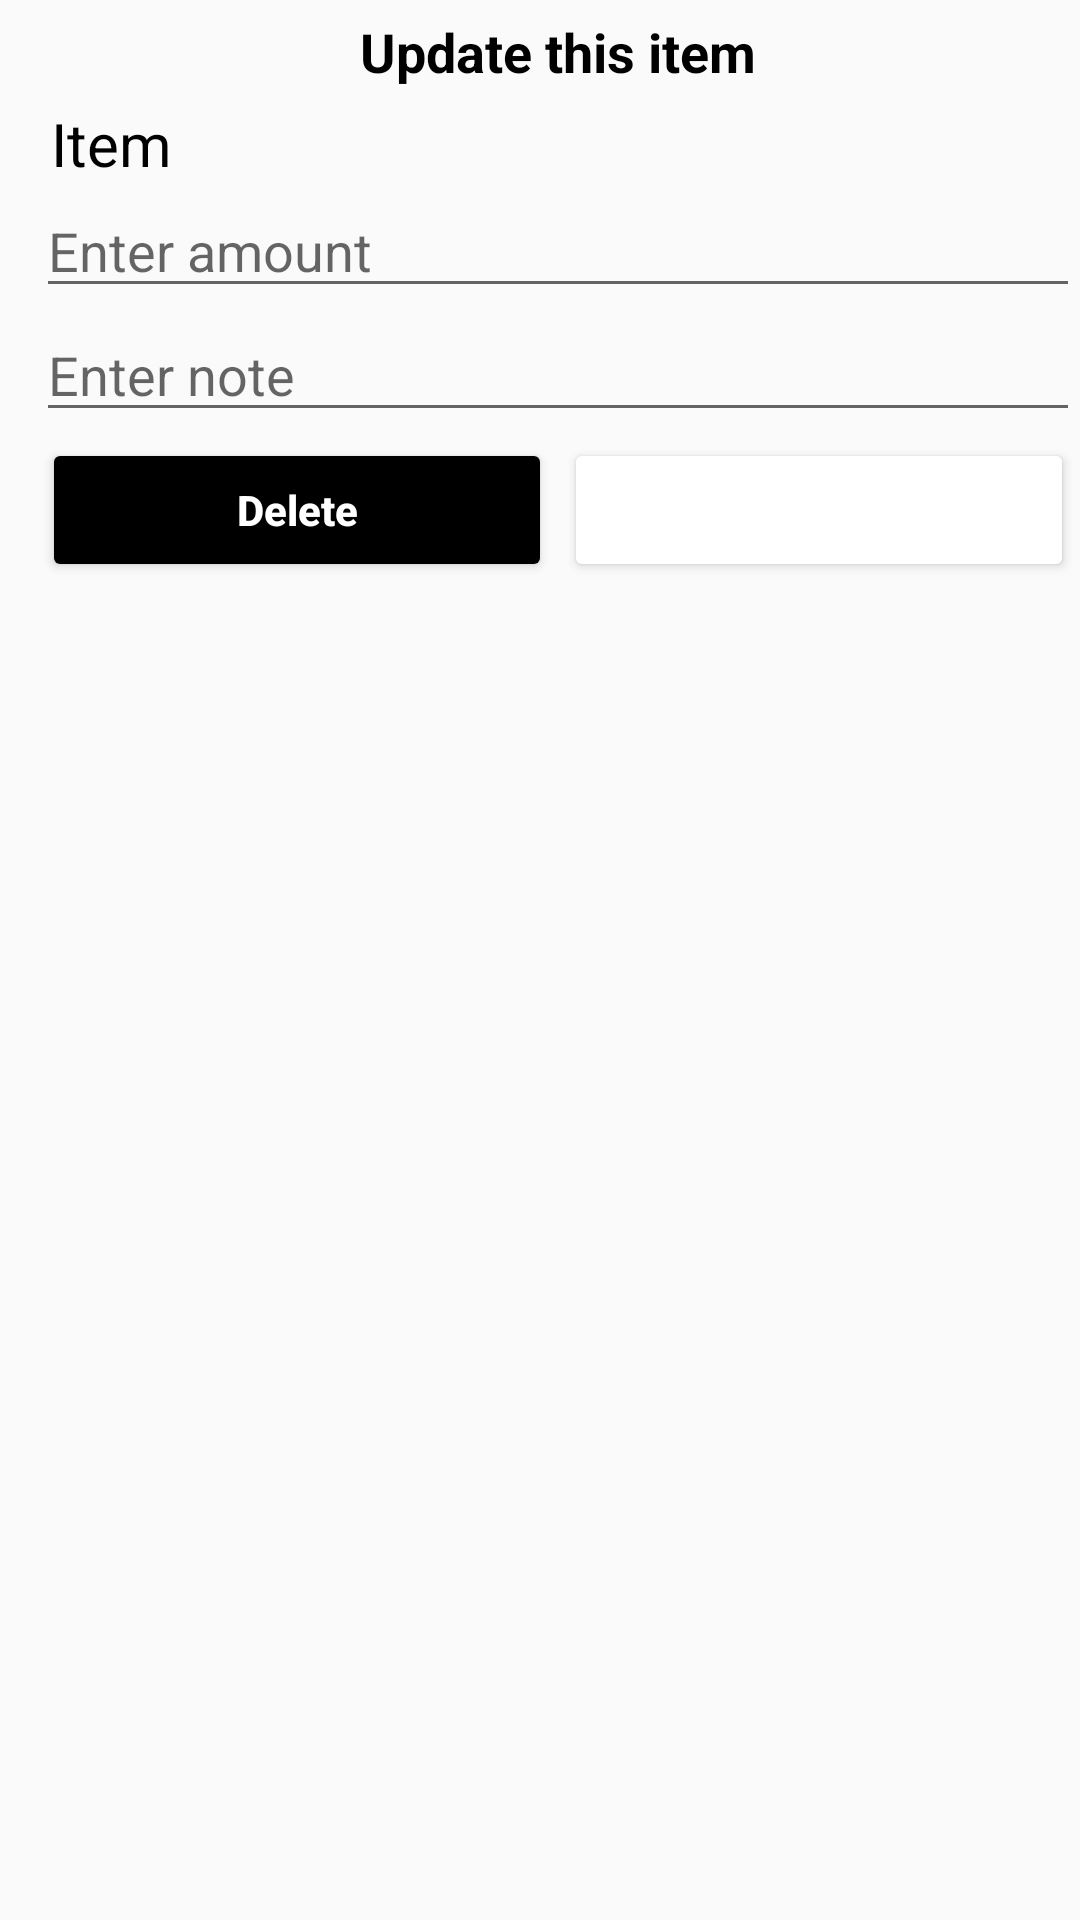

Produce the Android XML layout that renders to this screen, including the resource entries it uses.
<!-- AndroidManifest.xml: application theme Theme.DailyUsageTracker -->
<!-- res/layout/update_layout.xml -->
<?xml version="1.0" encoding="utf-8"?>
<LinearLayout xmlns:android="http://schemas.android.com/apk/res/android"
    android:layout_width="match_parent"
    android:layout_height="match_parent"
    android:orientation="vertical"
    android:layout_margin="10dp"
    android:paddingLeft="12dp">

    <TextView
        android:layout_width="match_parent"
        android:layout_height="wrap_content"
        android:text="Update this item"
        android:gravity="center"
        android:textColor="@color/black"
        android:textStyle="bold"
        android:layout_margin="5dp"
        android:textSize="18sp"/>

    <TextView
        android:id="@+id/item"
        android:layout_width="match_parent"
        android:layout_height="wrap_content"
        android:text="Item"
        android:textSize="20sp"
        android:paddingLeft="5dp"
        android:textColor="@color/black"
        android:background="@drawable/bg"/>

    <EditText
        android:id="@+id/amount"
        android:layout_width="match_parent"
        android:layout_height="wrap_content"
        android:hint="Enter amount"
        android:textColor="@color/black"
        android:inputType="number"/>

    <EditText
        android:id="@+id/note"
        android:layout_width="match_parent"
        android:layout_height="wrap_content"
        android:hint="Enter note"
        android:textColor="@color/black"
        />

    <LinearLayout
        android:layout_width="match_parent"
        android:layout_height="wrap_content"
        android:orientation="horizontal">

        <RelativeLayout
            android:layout_width="0dp"
            android:layout_height="wrap_content"
            android:layout_weight="1">
            <Button
                android:id="@+id/delete"
                android:layout_width="match_parent"
                android:layout_height="wrap_content"
                android:text="Delete"
                android:textAllCaps="false"
                android:textColor="@color/white"
                android:textStyle="bold"
                android:backgroundTint="@color/black"

                android:layout_margin="2dp"/>
        </RelativeLayout>

        <RelativeLayout
            android:layout_width="0dp"
            android:layout_height="wrap_content"
            android:layout_weight="1">
            <Button
                android:id="@+id/update"
                android:layout_width="match_parent"
                android:layout_height="wrap_content"
                android:text="Update"
                android:textAllCaps="false"
                android:textColor="@color/white"
                android:textStyle="bold"
                android:layout_margin="2dp"
                android:backgroundTint="@color/blue"
                />

        </RelativeLayout>
    </LinearLayout>

</LinearLayout>
<!-- resources referenced by this layout -->
<resources>
  <style name="Theme.DailyUsageTracker" parent="Theme.AppCompat.Light.NoActionBar">
          
          <item name="colorPrimary">@color/blue</item>
          <item name="colorPrimaryVariant">@color/purple_700</item>
          <item name="colorOnPrimary">@color/white</item>
          
          <item name="colorSecondary">@color/teal_200</item>
          <item name="colorSecondaryVariant">@color/teal_700</item>
          <item name="colorOnSecondary">@color/black</item>
          
          <item name="android:statusBarColor" tools:targetApi="l">?attr/colorPrimaryVariant</item>
          
      </style>
  <!-- not gathered from this repository: default colours our renderer supplied (Android Studio template values) -->
  <color name="purple_700">#FF3700B3</color>
  <color name="teal_200">#FF03DAC5</color>
  <color name="teal_700">#FF018786</color>
  <color name="black">#FF000000</color>
  <color name="white">#FFFFFFFF</color>
</resources>
